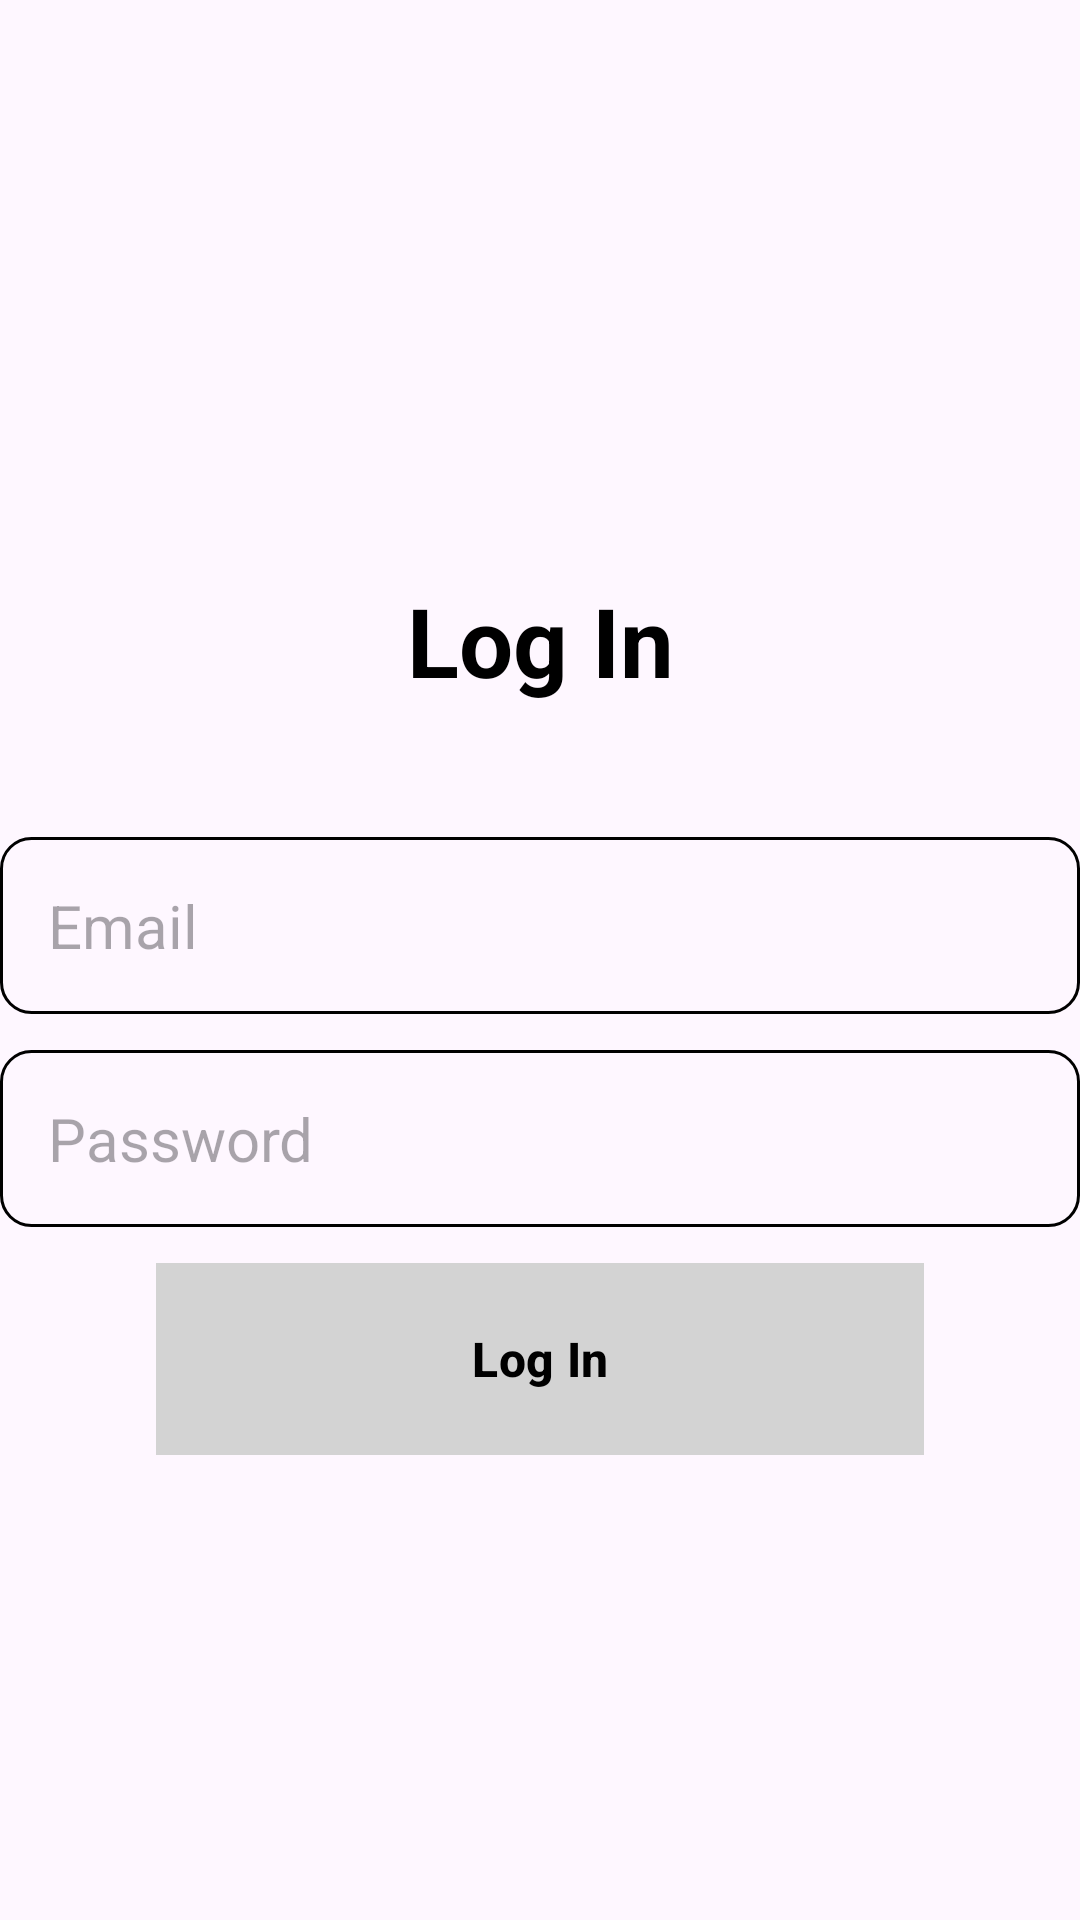

Write the Android layout XML for this screen, with the resource values it uses.
<!-- AndroidManifest.xml: application theme Theme.FinalNotes -->
<!-- res/layout/activity_log_in.xml -->
<?xml version="1.0" encoding="utf-8"?>
<RelativeLayout xmlns:android="http://schemas.android.com/apk/res/android"
    xmlns:app="http://schemas.android.com/apk/res-auto"
    xmlns:tools="http://schemas.android.com/tools"
    android:layout_width="match_parent"
    android:layout_height="match_parent"
    android:layout_marginVertical="16dp"
    android:layout_marginHorizontal="32dp"
    tools:context=".LogInActivity">

    <ImageView
        android:layout_width="128dp"
        android:layout_height="128dp"
        android:layout_centerHorizontal="true"
        android:layout_marginVertical="32dp"
        android:id="@+id/sign_up_icon"
        android:src="@drawable/login"
        />

    <LinearLayout
        android:layout_width="match_parent"
        android:layout_height="wrap_content"
        android:id="@+id/Hello_text"
        android:layout_below="@+id/sign_up_icon"

        >
        <TextView
            android:layout_width="match_parent"
            android:layout_height="wrap_content"
            android:text="Log In"
            android:textStyle="bold"
            android:textSize="32dp"
            android:gravity="center"
            android:textColor="@color/black"
            android:orientation="vertical"
            />
    </LinearLayout>

    <LinearLayout
        android:layout_width="match_parent"
        android:id="@+id/form_layout"
        android:layout_height="wrap_content"
        android:layout_below="@+id/Hello_text"
        android:layout_marginVertical="32dp"
        android:orientation="vertical">
        <EditText
            android:layout_width="match_parent"
            android:layout_height="wrap_content"
            android:id="@+id/email1"
            android:inputType="textEmailAddress"
            android:hint="Email"
            android:textSize="20sp"
            android:background="@drawable/rounded_corner"
            android:padding="16dp"
            android:layout_marginTop="12dp"
            />
        <EditText
            android:layout_width="match_parent"
            android:layout_height="wrap_content"
            android:id="@+id/password1"
            android:inputType="textPassword"
            android:hint="Password"
            android:textSize="20sp"
            android:background="@drawable/rounded_corner"
            android:padding="16dp"
            android:layout_marginTop="12dp"
            />

        <com.google.android.material.button.MaterialButton
            android:id="@+id/LoginBtn1"
            android:layout_width="256dp"
            android:layout_height="64dp"
            android:text="Log In"
            android:background="@color/black"
            android:layout_marginTop="12dp"
            android:layout_gravity="center"
            android:textSize="16sp"
            android:textStyle="bold"
            />

        <ProgressBar

            android:layout_width="24dp"
            android:layout_height="64dp"
            android:id="@+id/process_bar"
            android:layout_gravity="center"
            android:visibility="gone"
            android:layout_marginTop="12dp"
            />
    </LinearLayout>

</RelativeLayout>
<!-- resources referenced by this layout -->
<resources>
  <color name="black">#FF000000</color>
  <!-- drawable rounded_corner (drawable) -->
  <?xml version="1.0" encoding="utf-8"?>
  <shape xmlns:android="http://schemas.android.com/apk/res/android"
      android:shape="rectangle">
      <corners android:radius="10dp"/>
      <stroke android:width="1dp" android:color="@color/black" />
  
  
  </shape>
  <style name="Theme.FinalNotes" parent="Base.Theme.FinalNotes" />
  <style name="Base.Theme.FinalNotes" parent="Theme.Material3.DayNight.NoActionBar">
          <item name="colorPrimary">@color/firstColor</item>
          <item name="colorPrimaryVariant">@color/firstColor</item>
          <item name="colorOnPrimary">@color/black</item>
  
          <item name="colorSecondary">@color/black</item>
          <item name="colorSecondaryVariant">@color/black</item>
          <item name="colorOnSecondary">@color/black</item>
  
          <item name="android:statusBarColor" tools:targetAPI="L">@color/black</item>
      </style>
  <color name="firstColor">#D3D3D3</color>
</resources>
